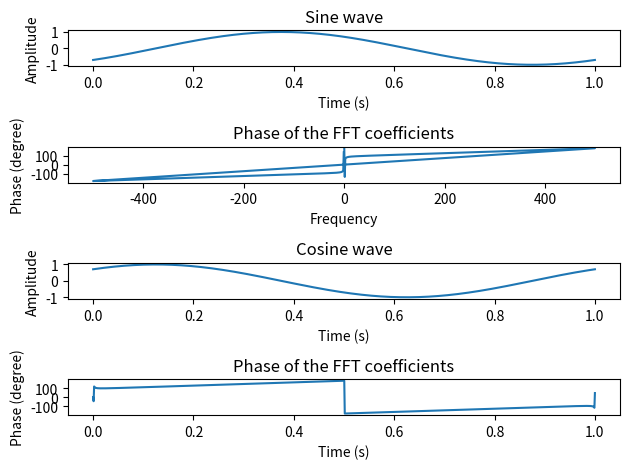

This figure's Python source:
import numpy as np
import matplotlib.pyplot as plt

# Sampling frequency
fs = 1000

# Time array
t = np.linspace(0, 1, fs)

# Input signal
x = np.sin(2 * np.pi * 1 * t - 0.7853)
x2 = np.cos(2 * np.pi * 1 * t- 0.7853)
# FFT of the signal
X = np.fft.fft(x)
X2 = np.fft.fft(x2)
freq = np.fft.fftfreq(x.size, d=t[1]-t[0])
# Phase angle of the FFT coefficients
phase = np.angle(X)
phase2 = np.angle(X2)
# Plot the phase angle
plt.subplot(4, 1, 1)
plt.plot(t, x)
plt.title('Sine wave')
plt.xlabel('Time (s)')
plt.ylabel('Amplitude')


plt.subplot(4, 1, 2)
plt.plot(freq, phase*180/np.pi)
plt.title('Phase of the FFT coefficients')
plt.xlabel('Frequency')
plt.ylabel('Phase (degree)')

plt.subplot(4, 1, 3)
plt.plot(t, x2)
plt.title('Cosine wave')
plt.xlabel('Time (s)')
plt.ylabel('Amplitude')


plt.subplot(4, 1, 4)
plt.plot(t, phase2*180/np.pi)
plt.title('Phase of the FFT coefficients')
plt.xlabel('Time (s)')
plt.ylabel('Phase (degree)')
plt.tight_layout()
plt.show()
